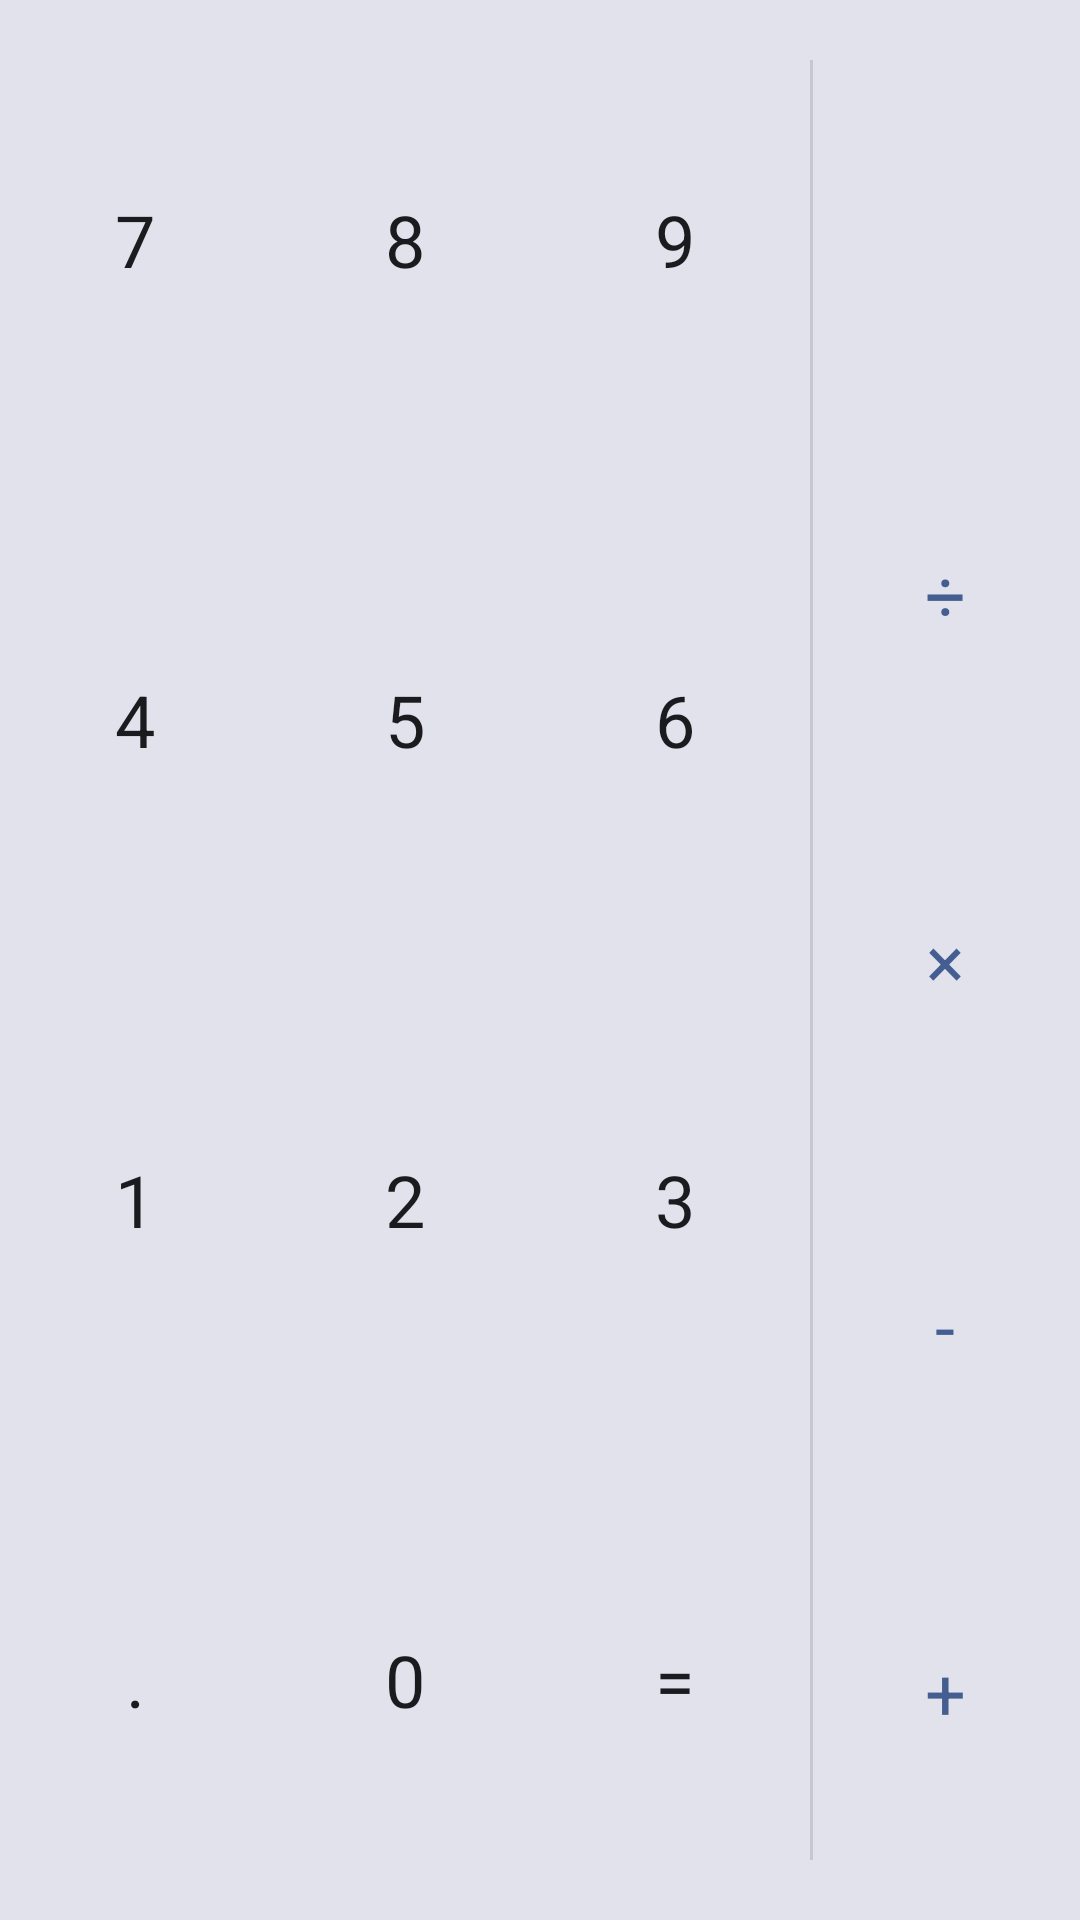

Android layout source for this screen:
<!-- AndroidManifest.xml: application theme Theme.Calculator -->
<!-- res/layout/layout_simple_calc.xml -->
<?xml version="1.0" encoding="utf-8"?>
<androidx.constraintlayout.widget.ConstraintLayout xmlns:android="http://schemas.android.com/apk/res/android"
    xmlns:app="http://schemas.android.com/apk/res-auto"
    android:layout_width="match_parent"
    android:layout_height="match_parent"
    android:background="?colorSurfaceVariant">

    <androidx.constraintlayout.widget.Guideline
        android:id="@+id/vertical_guideline"
        android:layout_width="wrap_content"
        android:layout_height="wrap_content"
        android:orientation="vertical"
        app:layout_constraintGuide_percent="0.75" />

    <TableLayout
        android:layout_width="0dp"
        android:layout_height="0dp"
        android:background="@android:color/transparent"
        app:layout_constraintBottom_toBottomOf="parent"
        app:layout_constraintEnd_toStartOf="@+id/vertical_guideline"
        app:layout_constraintStart_toStartOf="parent"
        app:layout_constraintTop_toTopOf="parent">

        <TableRow
            android:layout_width="match_parent"
            android:layout_height="match_parent"
            android:layout_weight="1">

            <Button
                android:id="@+id/button7"
                style="@style/DefaultButton"
                android:layout_width="wrap_content"
                android:layout_height="match_parent"
                android:layout_margin="10dp"
                android:layout_weight="1"
                android:text="@string/seven" />

            <Button
                android:id="@+id/button8"
                style="@style/DefaultButton"
                android:layout_width="wrap_content"
                android:layout_height="match_parent"
                android:layout_margin="10dp"
                android:layout_weight="1"
                android:text="@string/eight" />

            <Button
                android:id="@+id/button9"
                style="@style/DefaultButton"
                android:layout_width="wrap_content"
                android:layout_height="match_parent"
                android:layout_margin="10dp"
                android:layout_weight="1"
                android:text="@string/nine" />

        </TableRow>

        <TableRow
            android:layout_width="match_parent"
            android:layout_height="match_parent"
            android:layout_weight="1">

            <Button
                android:id="@+id/button4"
                style="@style/DefaultButton"
                android:layout_width="wrap_content"
                android:layout_height="match_parent"
                android:layout_margin="10dp"
                android:layout_weight="1"
                android:text="@string/four" />

            <Button
                android:id="@+id/button5"
                style="@style/DefaultButton"
                android:layout_width="wrap_content"
                android:layout_height="match_parent"
                android:layout_margin="10dp"
                android:layout_weight="1"
                android:text="@string/five" />

            <Button
                android:id="@+id/button6"
                style="@style/DefaultButton"
                android:layout_width="wrap_content"
                android:layout_height="match_parent"
                android:layout_margin="10dp"
                android:layout_weight="1"
                android:text="@string/six" />

        </TableRow>

        <TableRow
            android:layout_width="match_parent"
            android:layout_height="match_parent"
            android:layout_weight="1">

            <Button
                android:id="@+id/button1"
                style="@style/DefaultButton"
                android:layout_width="wrap_content"
                android:layout_height="match_parent"
                android:layout_margin="10dp"
                android:layout_weight="1"
                android:text="@string/one" />

            <Button
                android:id="@+id/button2"
                style="@style/DefaultButton"
                android:layout_width="wrap_content"
                android:layout_height="match_parent"
                android:layout_margin="10dp"
                android:layout_weight="1"
                android:text="@string/two" />

            <Button
                android:id="@+id/button3"
                style="@style/DefaultButton"
                android:layout_width="wrap_content"
                android:layout_height="match_parent"
                android:layout_margin="10dp"
                android:layout_weight="1"
                android:text="@string/three" />

        </TableRow>

        <TableRow
            android:layout_width="match_parent"
            android:layout_height="match_parent"
            android:layout_weight="1">

            <Button
                android:id="@+id/decimalButton"
                style="@style/DefaultButton"
                android:layout_width="wrap_content"
                android:layout_height="match_parent"
                android:layout_margin="10dp"
                android:layout_weight="1"
                android:text="@string/point" />

            <Button
                android:id="@+id/button0"
                style="@style/DefaultButton"
                android:layout_width="wrap_content"
                android:layout_height="match_parent"
                android:layout_margin="10dp"
                android:layout_weight="1"
                android:text="@string/zero" />

            <Button
                android:id="@+id/equalButton"
                style="@style/DefaultButton"
                android:layout_width="wrap_content"
                android:layout_height="match_parent"
                android:layout_margin="10dp"
                android:layout_weight="1"
                android:text="@string/equal" />

        </TableRow>
    </TableLayout>

    <View
        android:layout_width="1dp"
        android:layout_height="0dp"
        android:layout_marginTop="20dp"
        android:layout_marginBottom="20dp"
        android:background="?android:attr/listDivider"
        app:layout_constraintBottom_toBottomOf="parent"
        app:layout_constraintStart_toStartOf="@+id/vertical_guideline"
        app:layout_constraintTop_toTopOf="parent" />

    <LinearLayout
        android:layout_width="0dp"
        android:layout_height="0dp"
        android:background="@android:color/transparent"
        android:orientation="vertical"
        android:paddingVertical="15dp"
        app:layout_constraintBottom_toBottomOf="parent"
        app:layout_constraintEnd_toEndOf="parent"
        app:layout_constraintStart_toStartOf="@+id/vertical_guideline"
        app:layout_constraintTop_toTopOf="parent">

        <Button
            android:id="@+id/clearButton"
            style="@style/OperationButton"
            android:layout_width="match_parent"
            android:layout_height="wrap_content"
            android:layout_weight="1"
            android:insetTop="0dp"
            app:icon="@drawable/ic_backspace"
            app:iconGravity="textStart"
            app:iconPadding="0dp" />

        <Button
            android:id="@+id/divideButton"
            style="@style/OperationButton"
            android:layout_width="match_parent"
            android:layout_height="wrap_content"
            android:layout_weight="1"
            android:text="@string/divide" />

        <Button
            android:id="@+id/multButton"
            style="@style/OperationButton"
            android:layout_width="match_parent"
            android:layout_height="wrap_content"
            android:layout_weight="1"
            android:text="@string/multiply" />

        <Button
            android:id="@+id/subButton"
            style="@style/OperationButton"
            android:layout_width="match_parent"
            android:layout_height="wrap_content"
            android:layout_weight="1"
            android:text="@string/subtract" />

        <Button
            android:id="@+id/addButton"
            style="@style/OperationButton"
            android:layout_width="match_parent"
            android:layout_height="wrap_content"
            android:layout_weight="1"
            android:text="@string/add" />

    </LinearLayout>

</androidx.constraintlayout.widget.ConstraintLayout>
<!-- resources referenced by this layout -->
<resources>
  <string name="add">+</string>
  <string name="divide">÷</string>
  <string name="eight">8</string>
  <string name="equal">=</string>
  <string name="five">5</string>
  <string name="four">4</string>
  <string name="multiply">×</string>
  <string name="nine">9</string>
  <string name="one">1</string>
  <string name="point">.</string>
  <string name="seven">7</string>
  <string name="six">6</string>
  <string name="subtract">-</string>
  <string name="three">3</string>
  <string name="two">2</string>
  <string name="zero">0</string>
  <style name="DefaultButton" parent="BaseButton" />
  <style name="OperationButton" parent="DefaultButton">
          <item name="iconTint">?colorPrimary</item>
          <item name="android:textColor">?colorPrimary</item>
      </style>
  <style name="BaseButton" parent="Widget.Material3.Button.TextButton">
          <item name="android:background">?attr/selectableItemBackgroundBorderless</item>
          <item name="android:textSize">@dimen/font_size</item>
          <item name="iconSize">@dimen/font_size</item>
          <item name="android:textAllCaps">false</item>
          <item name="android:textColor">?attr/colorOnBackground</item>
          <item name="iconTint">?attr/colorOnBackground</item>
      </style>
  <color name="color_light_primary">#005AC5</color>
  <color name="color_light_onPrimary">#FFFFFF</color>
  <color name="color_light_primaryContainer">#D6E2FF</color>
  <color name="color_light_onPrimaryContainer">#001A43</color>
  <color name="color_light_secondary">#575E71</color>
  <color name="color_light_onSecondary">#FFFFFF</color>
  <color name="color_light_secondaryContainer">#DAE2F9</color>
  <color name="color_light_onSecondaryContainer">#141B2C</color>
  <color name="color_light_tertiary">#715574</color>
  <color name="color_light_onTertiary">#FFFFFF</color>
  <color name="color_light_tertiaryContainer">#FBD7FB</color>
  <color name="color_light_onTertiaryContainer">#29132D</color>
  <color name="color_light_error">#BA1B1B</color>
  <color name="color_light_errorContainer">#FFDAD4</color>
  <color name="color_light_onError">#FFFFFF</color>
  <color name="color_light_onErrorContainer">#410001</color>
  <color name="color_light_background">#FDFBFF</color>
  <color name="color_light_onBackground">#1B1B1E</color>
  <color name="color_light_surface">#FDFBFF</color>
  <color name="color_light_onSurface">#1B1B1E</color>
  <color name="color_light_surfaceVariant">#E1E2EC</color>
  <color name="color_light_onSurfaceVariant">#44474F</color>
  <color name="color_light_outline">#74777F</color>
  <color name="color_light_inverseOnSurface">#F2F0F4</color>
  <color name="color_light_inverseSurface">#2F3033</color>
  <color name="color_light_primaryInverse">#ACC7FF</color>
  <dimen name="font_size">@dimen/font_size_medium</dimen>
  <dimen name="font_size_medium">24sp</dimen>
</resources>
